Image classification data set "dataset" (aadarshagarwal1/ETR on GitHub). Class labels (3): blue, red, yellow.

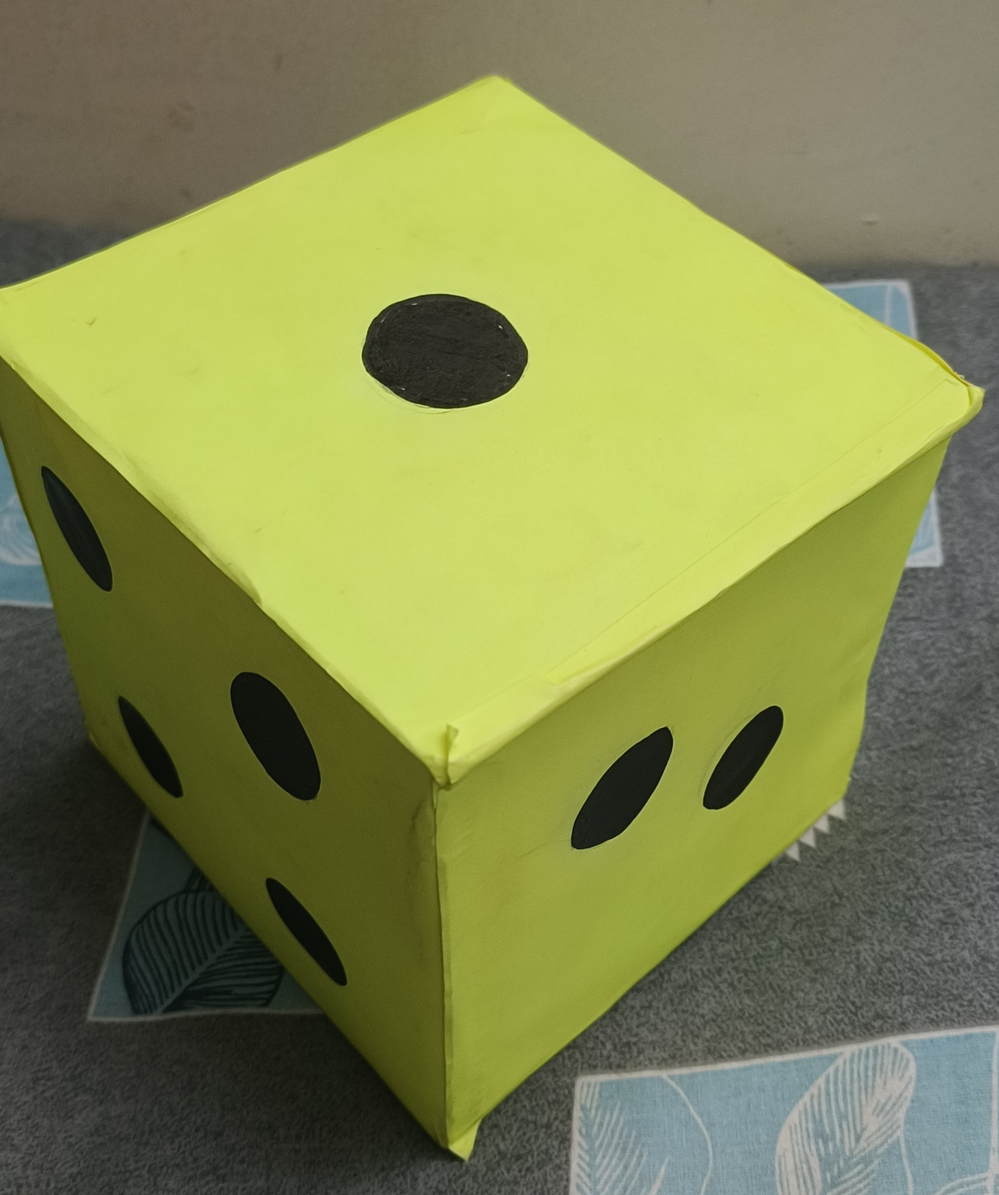
Label: yellow

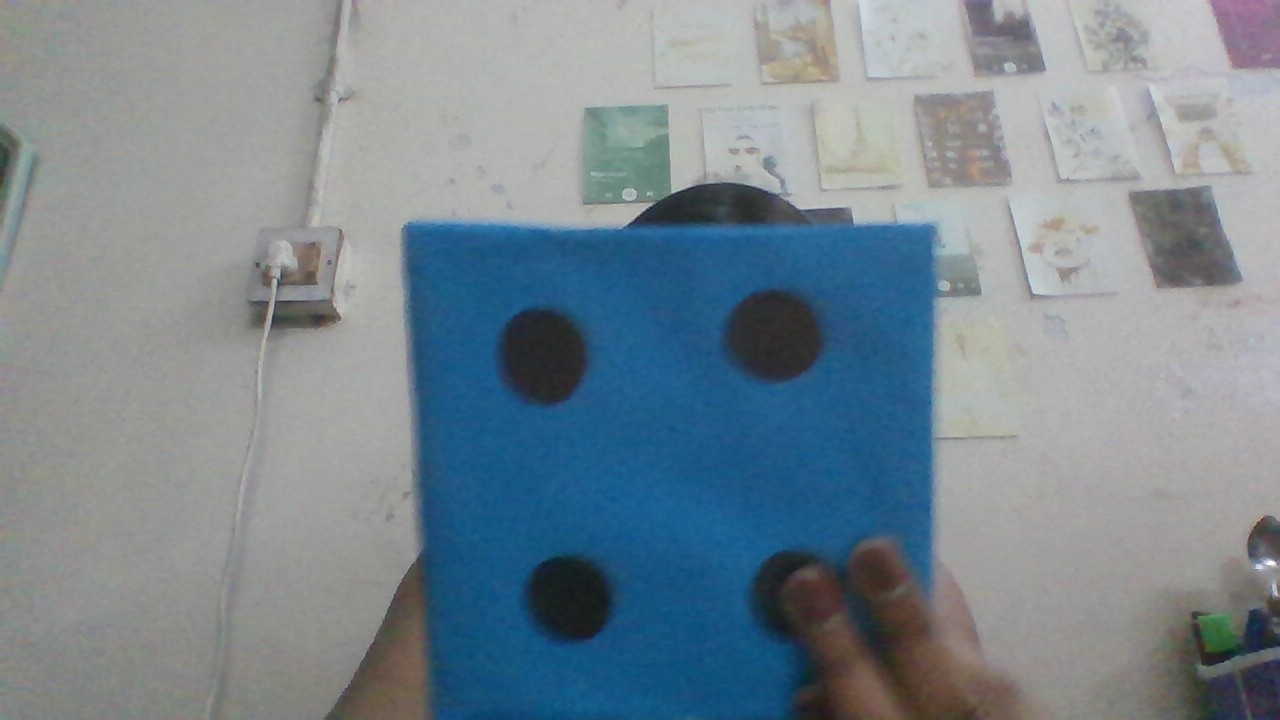
Label: blue

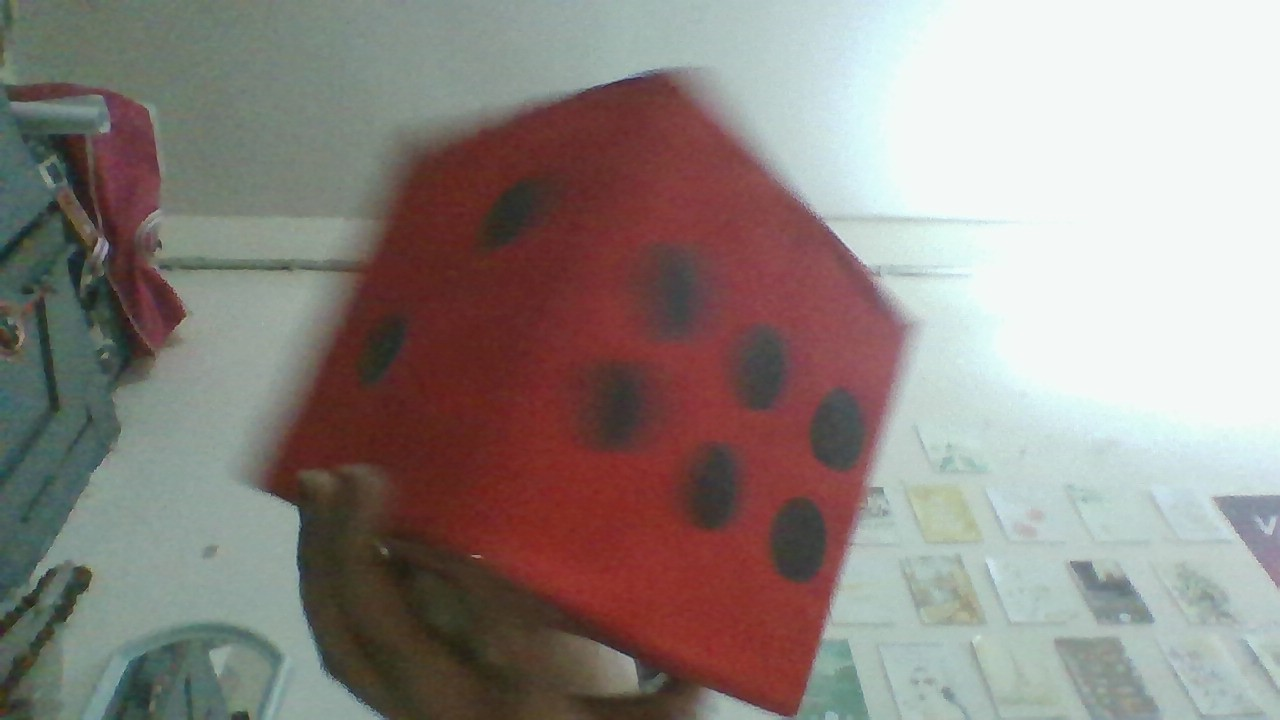
Label: red

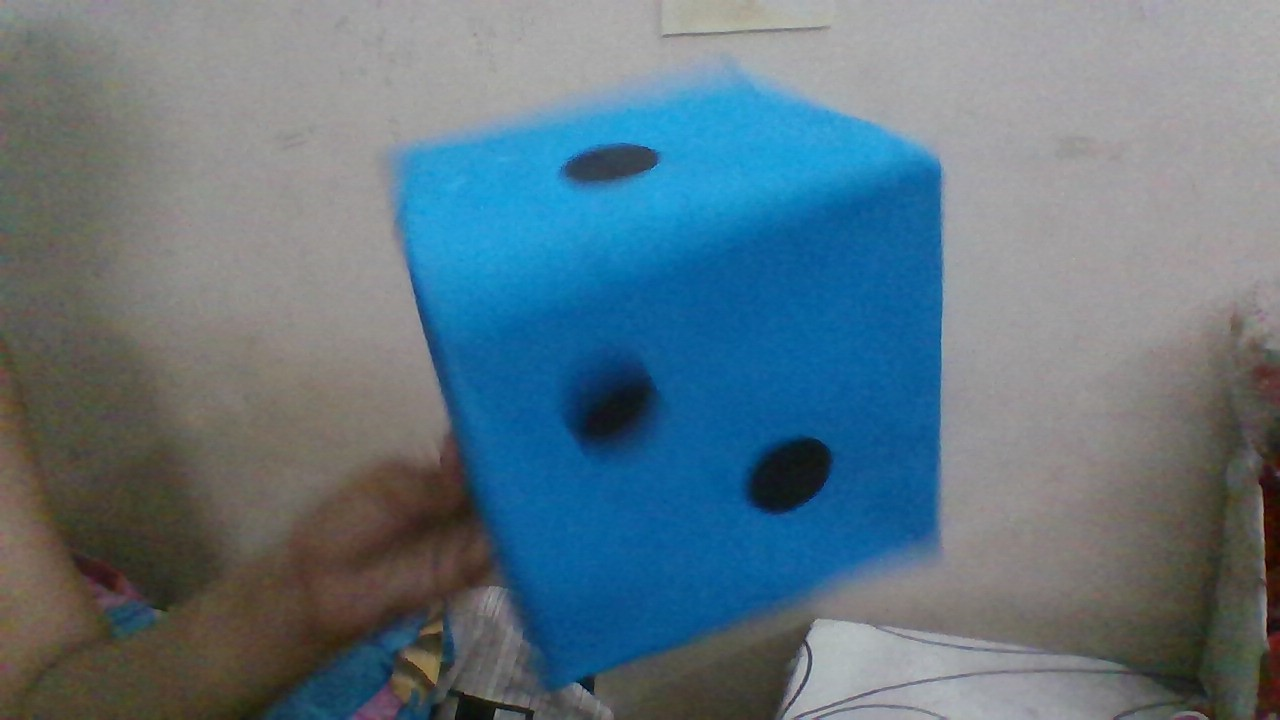
Label: blue

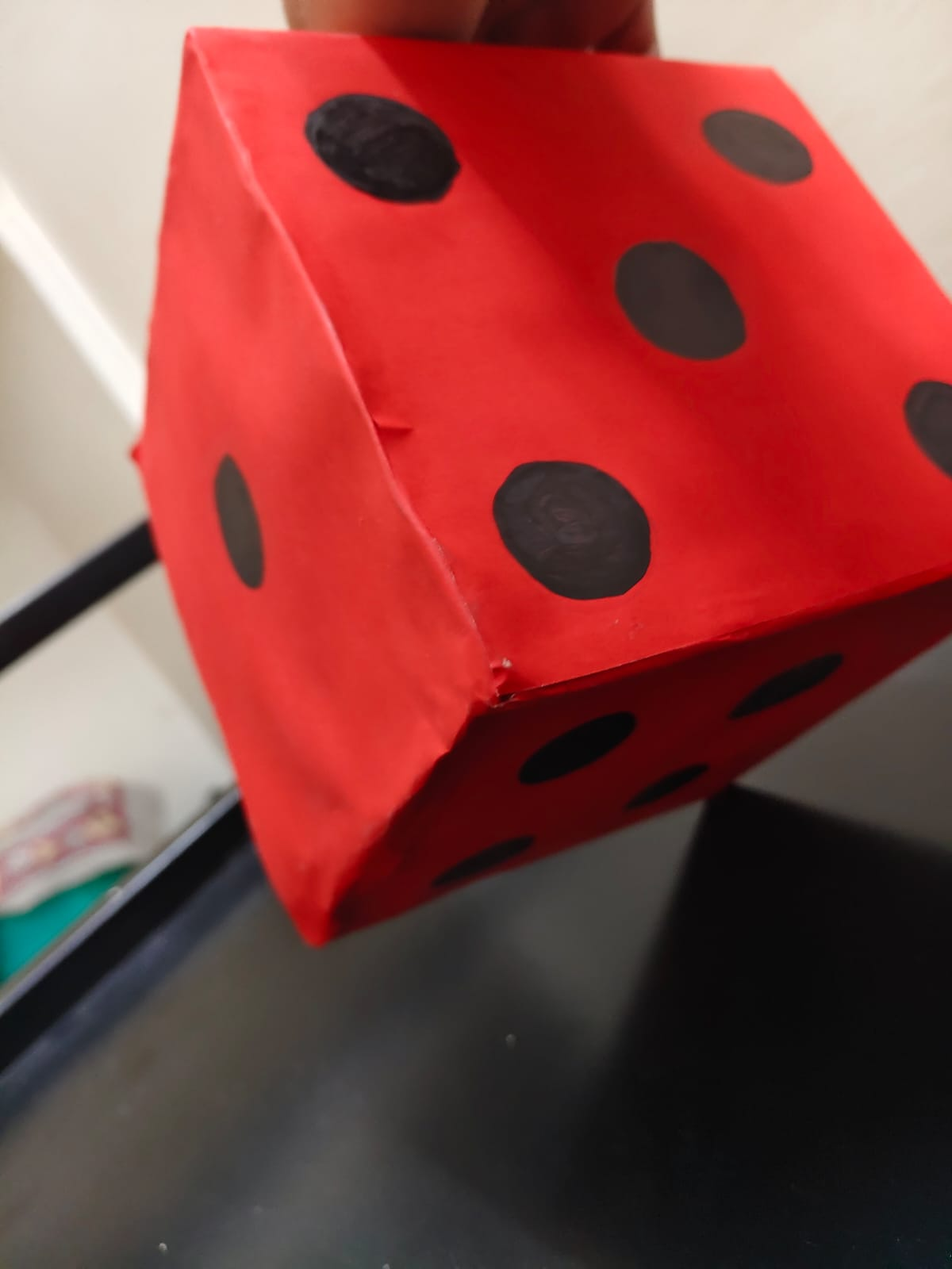
Label: red

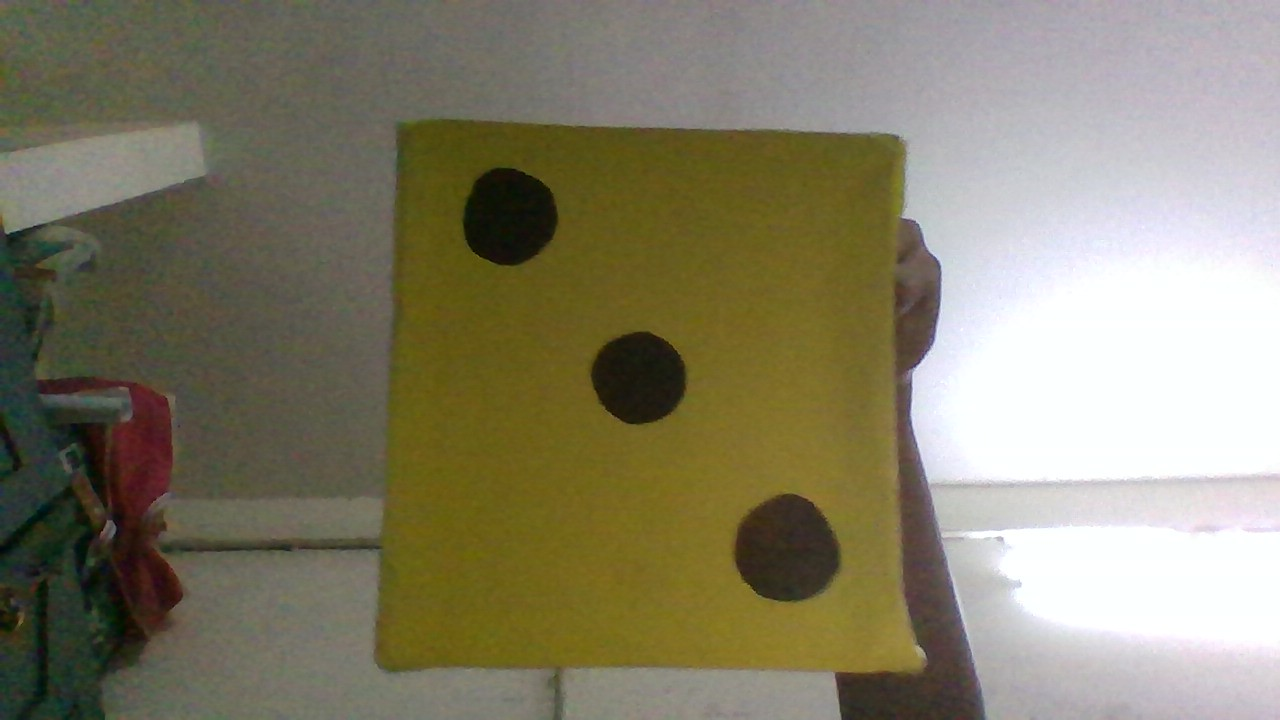
Label: yellow
